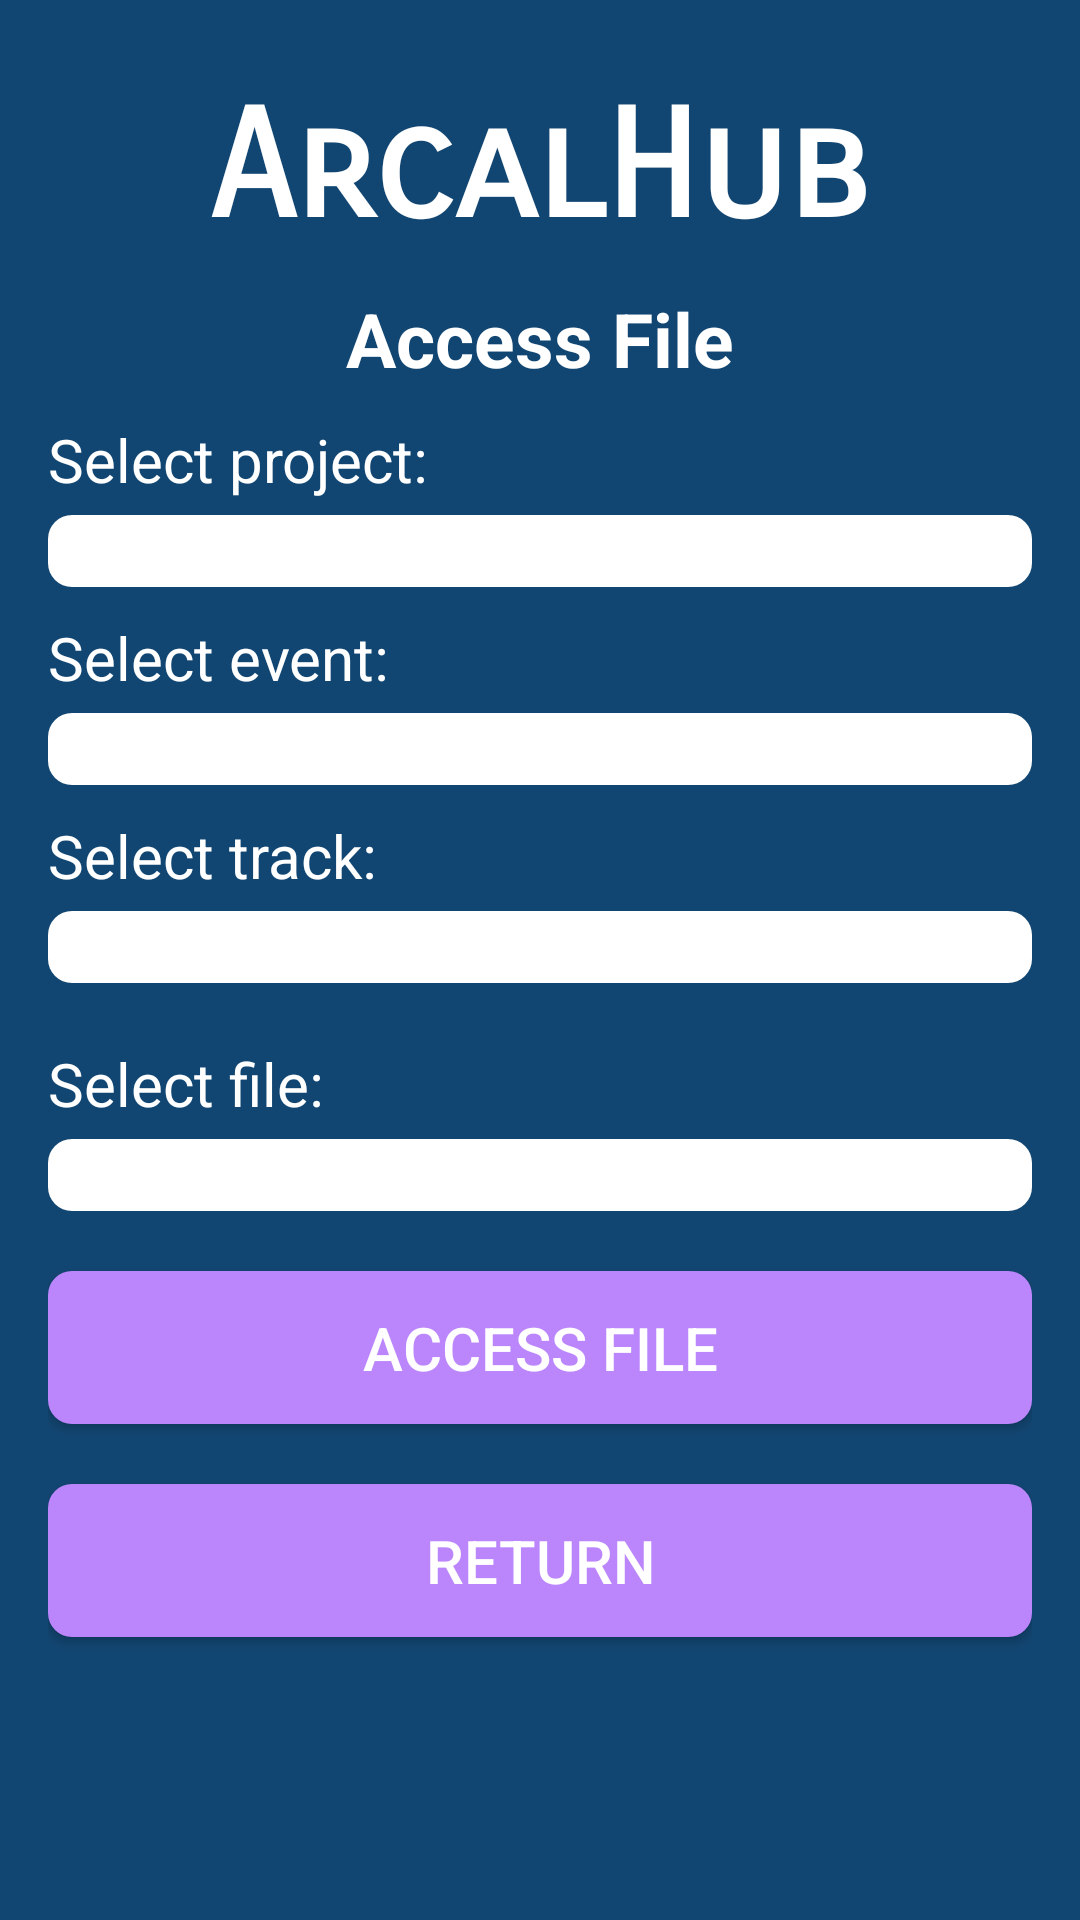

Reconstruct the res/layout file that produces this screen, plus the resources it refers to.
<!-- AndroidManifest.xml: application theme Theme.ProyectoAplicacion -->
<!-- res/layout/activity_download.xml -->
<?xml version="1.0" encoding="utf-8"?>
<androidx.constraintlayout.widget.ConstraintLayout xmlns:android="http://schemas.android.com/apk/res/android"
    xmlns:app="http://schemas.android.com/apk/res-auto"
    xmlns:tools="http://schemas.android.com/tools"
    android:layout_width="match_parent"
    android:layout_height="match_parent"
    tools:context=".DownloadActivity"
    android:padding="16dp"
    android:background="@color/bluedark">

    <TextView
        android:id="@+id/nameAPP"
        android:layout_width="wrap_content"
        android:layout_height="wrap_content"
        android:layout_marginTop="10dp"
        android:fontFamily="sans-serif-smallcaps"
        android:text="ArcalHub"
        android:textColor="@color/white"
        android:textSize="50dp"
        android:textStyle="bold"
        app:layout_constraintTop_toTopOf="parent"
        app:layout_constraintStart_toStartOf="parent"
        app:layout_constraintEnd_toEndOf="parent"/>

    <TextView
        android:id="@+id/downloadActivity"
        android:layout_width="wrap_content"
        android:layout_height="wrap_content"
        android:text="Access File"
        android:textColor="@color/white"
        android:textSize="25dp"
        android:textStyle="bold"
        app:layout_constraintTop_toBottomOf="@id/nameAPP"
        app:layout_constraintStart_toStartOf="parent"
        app:layout_constraintEnd_toEndOf="parent"
        android:layout_marginTop="10dp"/>

    <TextView
        android:id="@+id/selectProjectText"
        android:layout_width="match_parent"
        android:layout_height="wrap_content"
        android:layout_marginTop="10dp"
        android:text="Select project:"
        android:textColor="@color/white"
        android:textSize="20dp"
        app:layout_constraintTop_toBottomOf="@id/downloadActivity"
        app:layout_constraintStart_toStartOf="parent"
        app:layout_constraintEnd_toEndOf="parent" />

    <Spinner
        android:id="@+id/projectSpinner"
        android:layout_width="match_parent"
        android:layout_height="wrap_content"
        style="@style/SpinnerStyle"
        android:layout_marginTop="5dp"
        app:layout_constraintTop_toBottomOf="@id/selectProjectText"
        app:layout_constraintStart_toStartOf="parent"
        app:layout_constraintEnd_toEndOf="parent"/>

    <TextView
        android:id="@+id/selectEventText"
        android:layout_width="match_parent"
        android:layout_height="wrap_content"
        android:text="Select event:"
        android:textColor="@color/white"
        android:textSize="20dp"
        app:layout_constraintTop_toBottomOf="@id/projectSpinner"
        app:layout_constraintEnd_toEndOf="parent"
        app:layout_constraintStart_toStartOf="parent"
        android:layout_marginTop="10dp" />

    <Spinner
        android:id="@+id/eventSpinner"
        android:layout_width="match_parent"
        android:layout_height="wrap_content"
        style="@style/SpinnerStyle"
        app:layout_constraintTop_toBottomOf="@id/selectEventText"
        app:layout_constraintStart_toStartOf="parent"
        app:layout_constraintEnd_toEndOf="parent"
        android:layout_marginTop="5dp"/>

    <TextView
        android:id="@+id/selectTrackText"
        android:layout_width="match_parent"
        android:layout_height="wrap_content"
        android:text="Select track:"
        android:textColor="@color/white"
        android:textSize="20dp"
        app:layout_constraintTop_toBottomOf="@id/eventSpinner"
        app:layout_constraintEnd_toEndOf="parent"
        app:layout_constraintStart_toStartOf="parent"
        android:layout_marginTop="10dp" />

    <Spinner
        android:id="@+id/trackSpinner"
        android:layout_width="match_parent"
        android:layout_height="wrap_content"
        style="@style/SpinnerStyle"
        app:layout_constraintTop_toBottomOf="@id/selectTrackText"
        app:layout_constraintStart_toStartOf="parent"
        app:layout_constraintEnd_toEndOf="parent"
        android:layout_marginTop="5dp"/>

    <TextView
        android:id="@+id/selectFileText"
        android:layout_width="match_parent"
        android:layout_height="wrap_content"
        android:text="Select file:"
        android:textColor="@color/white"
        android:textSize="20dp"
        app:layout_constraintTop_toBottomOf="@id/trackSpinner"
        app:layout_constraintEnd_toEndOf="parent"
        app:layout_constraintStart_toStartOf="parent"
        android:layout_marginTop="20dp"/>

    <Spinner
        android:id="@+id/nameFileSpinner"
        android:layout_width="match_parent"
        android:layout_height="wrap_content"
        style="@style/SpinnerStyle"
        app:layout_constraintTop_toBottomOf="@id/selectFileText"
        app:layout_constraintEnd_toEndOf="parent"
        app:layout_constraintStart_toStartOf="parent"
        android:layout_marginTop="5dp"/>

    <Button
        android:id="@+id/downloadButton"
        android:layout_width="0dp"
        android:layout_height="wrap_content"
        android:text="Access file"
        android:textSize="20dp"
        style="@style/ButtonStyle"
        app:layout_constraintTop_toBottomOf="@id/nameFileSpinner"
        app:layout_constraintStart_toStartOf="parent"
        app:layout_constraintEnd_toEndOf="parent"
        android:layout_marginTop="20dp"/>

    <Button
        android:id="@+id/returnButton"
        style="@style/ButtonStyle"
        android:layout_width="0dp"
        android:layout_height="wrap_content"
        android:text="Return"
        android:textSize="20dp"
        app:layout_constraintHorizontal_bias="0.0"
        app:layout_constraintTop_toBottomOf="@id/downloadButton"
        app:layout_constraintEnd_toEndOf="parent"
        app:layout_constraintStart_toStartOf="parent"
        android:layout_marginTop="20dp" />

</androidx.constraintlayout.widget.ConstraintLayout>
<!-- resources referenced by this layout -->
<resources>
  <color name="bluedark">#124672</color>
  <color name="white">#FFFFFF</color>
  <style name="ButtonStyle">
          <item name="android:background">@drawable/button_background</item>
          <item name="android:padding">12dp</item>
          <item name="android:textColor">@android:color/white</item>
          <item name="android:layout_marginTop">16dp</item>
      </style>
  <style name="SpinnerStyle">
          <item name="android:background">@drawable/spinner_background</item>
          <item name="android:padding">12dp</item>
          <item name="android:textColor">@android:color/white</item>
          <item name="android:textStyle">bold</item>
          <item name="android:layout_marginTop">16dp</item>
      </style>
  <style name="Theme.ProyectoAplicacion" parent="Theme.MaterialComponents.DayNight.DarkActionBar">
          
          <item name="colorPrimary">@color/bluelight</item>
          <item name="colorPrimaryVariant">@color/bluedark</item>
          <item name="colorOnPrimary">@color/white</item>
          
          <item name="colorSecondary">@color/teal_200</item>
          <item name="colorSecondaryVariant">@color/teal_700</item>
          <item name="colorOnSecondary">@color/black</item>
          
          <item name="android:statusBarColor">?attr/colorPrimaryVariant</item>
          
      </style>
  <!-- drawable button_background (drawable) -->
  <?xml version="1.0" encoding="utf-8"?>
  <shape xmlns:android="http://schemas.android.com/apk/res/android">
      <corners android:radius="8dp"/>
      <solid android:color="@color/purple_200"/>
      <padding android:left="16dp" android:top="10dp" android:right="16dp" android:bottom="10dp"/>
  </shape>
  <!-- drawable spinner_background (drawable) -->
  <?xml version="1.0" encoding="utf-8"?>
  <shape xmlns:android="http://schemas.android.com/apk/res/android">
      <corners android:radius="8dp"/>
      <solid android:color="@color/white"/>
      <padding android:left="16dp" android:top="10dp" android:right="16dp" android:bottom="10dp"/>
  </shape>
  <color name="bluelight">#0C7CAF</color>
  <color name="teal_200">#80CBC4</color>
  <color name="teal_700">#00796B</color>
  <color name="black">#000000</color>
  <color name="purple_200">#BB86FC</color>
</resources>
